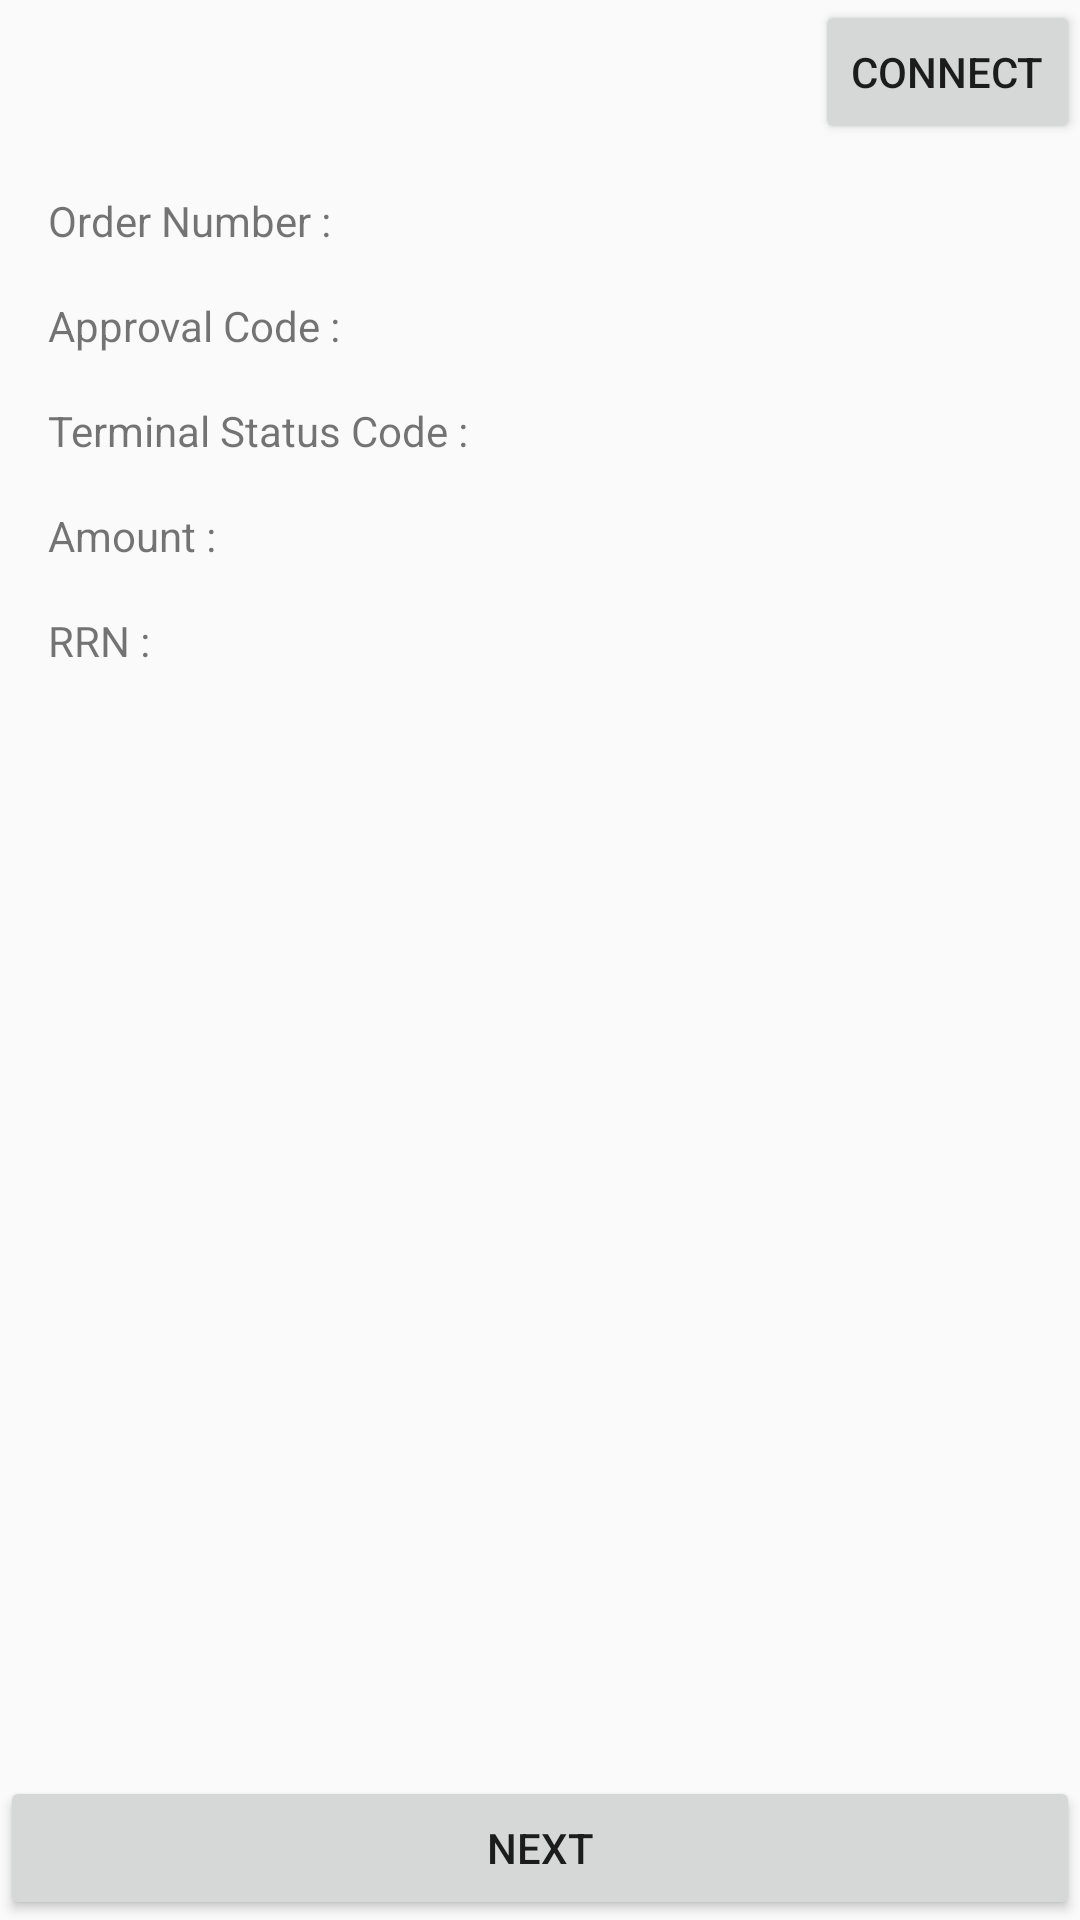

Produce the Android XML layout that renders to this screen, including the resource entries it uses.
<!-- AndroidManifest.xml: application theme Theme.MPosV2 -->
<!-- res/layout/activity_main.xml -->
<?xml version="1.0" encoding="utf-8"?>
<android.support.constraint.ConstraintLayout xmlns:android="http://schemas.android.com/apk/res/android"
    xmlns:app="http://schemas.android.com/apk/res-auto"
    xmlns:tools="http://schemas.android.com/tools"
    android:layout_width="match_parent"
    android:layout_height="match_parent"
    tools:context=".MainActivity">

    <TextView
        android:id="@+id/statusTxt"
        android:layout_width="0dp"
        android:layout_height="wrap_content"
        android:layout_marginBottom="8dp"
        android:textSize="18sp"
        app:layout_constraintBottom_toTopOf="@+id/nextBut"
        app:layout_constraintEnd_toEndOf="parent"
        app:layout_constraintStart_toStartOf="parent" />

    <Button
        android:id="@+id/connectBut"
        android:layout_width="wrap_content"
        android:layout_height="wrap_content"
        android:text="connect"
        app:layout_constraintEnd_toEndOf="parent"
        app:layout_constraintTop_toTopOf="parent" />

    <Button
        android:id="@+id/nextBut"
        android:layout_width="0dp"
        android:layout_height="wrap_content"
        android:text="next"
        app:layout_constraintBottom_toBottomOf="parent"
        app:layout_constraintEnd_toEndOf="parent"
        app:layout_constraintStart_toStartOf="parent" />

    <LinearLayout
        android:layout_width="match_parent"
        android:layout_height="0dp"
        android:layout_marginStart="16dp"
        android:layout_marginTop="16dp"
        android:layout_marginEnd="16dp"
        android:layout_marginBottom="16dp"
        android:orientation="vertical"
        app:layout_constraintBottom_toTopOf="@+id/statusTxt"
        app:layout_constraintEnd_toEndOf="parent"
        app:layout_constraintStart_toStartOf="parent"
        app:layout_constraintTop_toBottomOf="@+id/connectBut">

        <LinearLayout
            android:layout_width="match_parent"
            android:layout_height="wrap_content"
            android:layout_marginBottom="16dp"
            android:orientation="horizontal">

            <TextView
                android:layout_width="match_parent"
                android:layout_height="wrap_content"
                android:layout_weight="1"
                android:text="Order Number :" />

            <TextView
                android:id="@+id/orderNumber"
                android:layout_width="match_parent"
                android:layout_height="wrap_content"
                android:layout_weight="1" />
        </LinearLayout>

        <LinearLayout
            android:layout_width="match_parent"
            android:layout_height="wrap_content"
            android:layout_marginBottom="16dp"
            android:orientation="horizontal">

            <TextView
                android:layout_width="match_parent"
                android:layout_height="wrap_content"
                android:layout_weight="1"
                android:text="Approval Code :" />

            <TextView
                android:id="@+id/textApproverCode"
                android:layout_width="match_parent"
                android:layout_height="wrap_content"
                android:layout_weight="1" />
        </LinearLayout>

        <LinearLayout
            android:layout_width="match_parent"
            android:layout_height="wrap_content"
            android:layout_marginBottom="16dp"
            android:orientation="horizontal">

            <TextView
                android:layout_width="match_parent"
                android:layout_height="wrap_content"
                android:layout_weight="1"
                android:text="Terminal Status Code :" />

            <TextView
                android:id="@+id/textTERMINALSTATUSCODE"
                android:layout_width="match_parent"
                android:layout_height="wrap_content"
                android:layout_weight="1" />
        </LinearLayout>

        <LinearLayout
            android:layout_width="match_parent"
            android:layout_height="wrap_content"
            android:layout_marginBottom="16dp"
            android:orientation="horizontal">

            <TextView
                android:layout_width="match_parent"
                android:layout_height="wrap_content"
                android:layout_weight="1"
                android:text="Amount :" />

            <TextView
                android:id="@+id/textAmount"
                android:layout_width="match_parent"
                android:layout_height="wrap_content"
                android:layout_weight="1" />
        </LinearLayout>


        <LinearLayout
            android:layout_width="match_parent"
            android:layout_height="wrap_content"
            android:layout_marginBottom="16dp"
            android:orientation="horizontal">

            <TextView
                android:layout_width="match_parent"
                android:layout_height="wrap_content"
                android:layout_weight="1"
                android:text="RRN :" />

            <TextView
                android:id="@+id/textRRN"
                android:layout_width="match_parent"
                android:layout_height="wrap_content"
                android:layout_weight="1" />
        </LinearLayout>
    </LinearLayout>

</android.support.constraint.ConstraintLayout>
<!-- resources referenced by this layout -->
<resources>
  <style name="Theme.MPosV2" parent="Theme.AppCompat.Light.NoActionBar">
          
          <item name="colorPrimary">@color/purple_500</item>
          <item name="colorPrimaryDark">@color/purple_700</item>
          <item name="colorAccent">@color/teal_200</item>
          
      </style>
  <!-- not gathered from this repository: default colours our renderer supplied (Android Studio template values) -->
  <color name="purple_500">#FF6200EE</color>
  <color name="purple_700">#FF3700B3</color>
  <color name="teal_200">#FF03DAC5</color>
</resources>
